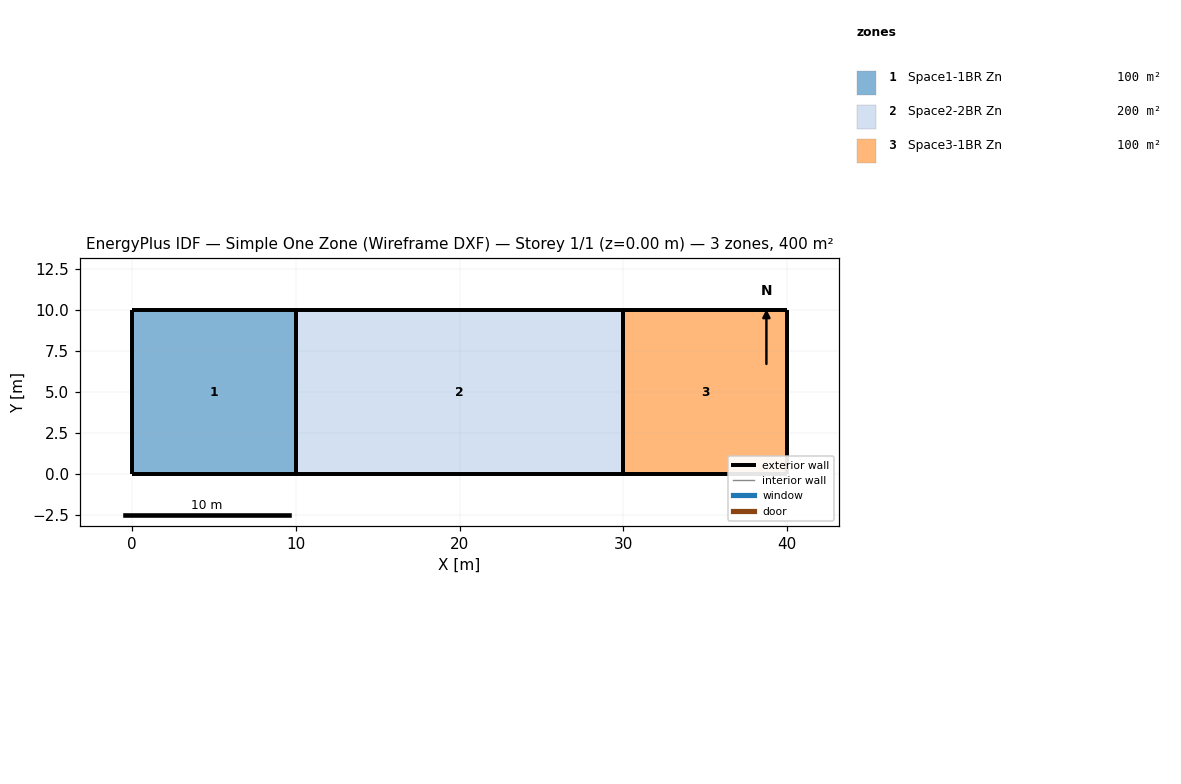
=== STOREY PLAN SPEC (per zone: floor XY polygon, exterior-wall plan segments, windows/doors) ===
zone 1: Space1-1BR Zn  (100.0 m²)
  floor: (10.00, 10.00) (10.00, 0.00) (0.00, 0.00) (0.00, 10.00)
  exterior wall: (10.00, 10.00) – (10.00, 0.00)  [10.0 m]
  exterior wall: (10.00, 0.00) – (0.00, 0.00)  [10.0 m]
  exterior wall: (0.00, 0.00) – (0.00, 10.00)  [10.0 m]
  exterior wall: (0.00, 10.00) – (10.00, 10.00)  [10.0 m]
zone 2: Space2-2BR Zn  (200.0 m²)
  floor: (30.00, 10.00) (30.00, 0.00) (10.00, 0.00) (10.00, 10.00)
  exterior wall: (30.00, 10.00) – (30.00, 0.00)  [10.0 m]
  exterior wall: (30.00, 0.00) – (10.00, 0.00)  [20.0 m]
  exterior wall: (10.00, 0.00) – (10.00, 10.00)  [10.0 m]
  exterior wall: (10.00, 10.00) – (30.00, 10.00)  [20.0 m]
zone 3: Space3-1BR Zn  (100.0 m²)
  floor: (40.00, 10.00) (40.00, 0.00) (30.00, 0.00) (30.00, 10.00)
  exterior wall: (40.00, 10.00) – (40.00, 0.00)  [10.0 m]
  exterior wall: (40.00, 0.00) – (30.00, 0.00)  [10.0 m]
  exterior wall: (30.00, 0.00) – (30.00, 10.00)  [10.0 m]
  exterior wall: (30.00, 10.00) – (40.00, 10.00)  [10.0 m]

=== DERIVED (storey summary) ===
Building: Simple One Zone (Wireframe DXF)
Storey: 1 of 1  (floor level z = 0.00 m)
Storey gross floor area: 400.0 m²
Zones on this storey: 3
  - Space1-1BR Zn: floor 100.0 m²; exterior wall 40.0 m (120.0 m²); WWR 0.0%
  - Space2-2BR Zn: floor 200.0 m²; exterior wall 60.0 m (180.0 m²); WWR 0.0%
  - Space3-1BR Zn: floor 100.0 m²; exterior wall 40.0 m (120.0 m²); WWR 0.0%
Zone adjacency: (none detected)